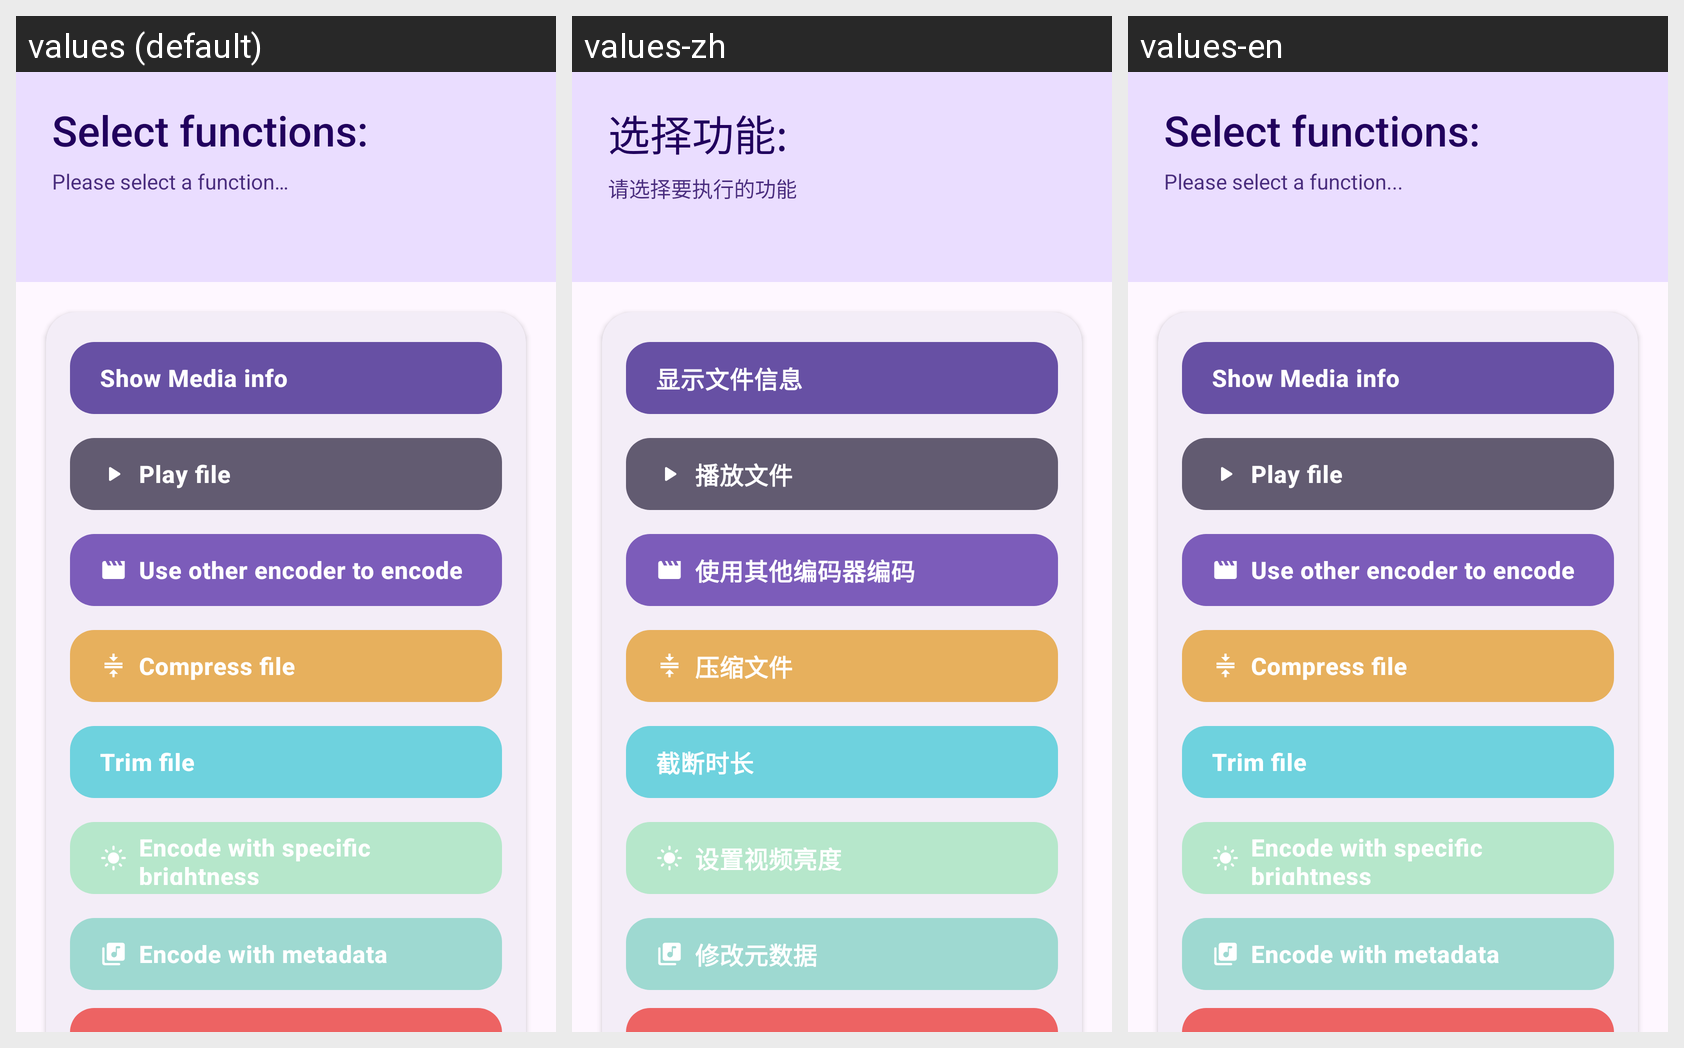

The same Android screen rendered under several of its app's locales, left to right. List the strings drawn on it with the default value and each locale's translation.
Android screen res/layout/selecting.xml rendered under 3 locales, left to right: values (default), values-zh, values-en. Device: Nexus 5 (rendered at 1080×1920; each locale shown at half size, 540×960, under a caption strip naming it); theme Theme.KgmDecoder.
Strings drawn on this screen, with the default value and each locale's value (text and hints the layout hard-codes, and strings that could not be matched under every locale, appear in the picture but are not listed):

Selecting_title
  values: Select functions:
  values-zh: 选择功能:
  values-en: Select functions:

Selecting_subtitle
  values: Please select a function…
  values-zh: 请选择要执行的功能
  values-en: Please select a function...

Selecting_showMediaInfo
  values: Show Media info
  values-zh: 显示文件信息
  values-en: Show Media info

Selecting_playVideo
  values: Play file
  values-zh: 播放文件
  values-en: Play file

Selecting_encodeWithOtherEncoders
  values: Use other encoder to encode
  values-zh: 使用其他编码器编码
  values-en: Use other encoder to encode

Selecting_encodeWithCompress
  values: Compress file
  values-zh: 压缩文件
  values-en: Compress file

Selecting_encodeWithTrim
  values: Trim file
  values-zh: 截断时长
  values-en: Trim file

Selecting_encodeWithBrightness
  values: Encode with specific brightness
  values-zh: 设置视频亮度
  values-en: Encode with specific brightness

Selecting_encodeWithMetadata
  values: Encode with metadata
  values-zh: 修改元数据
  values-en: Encode with metadata
